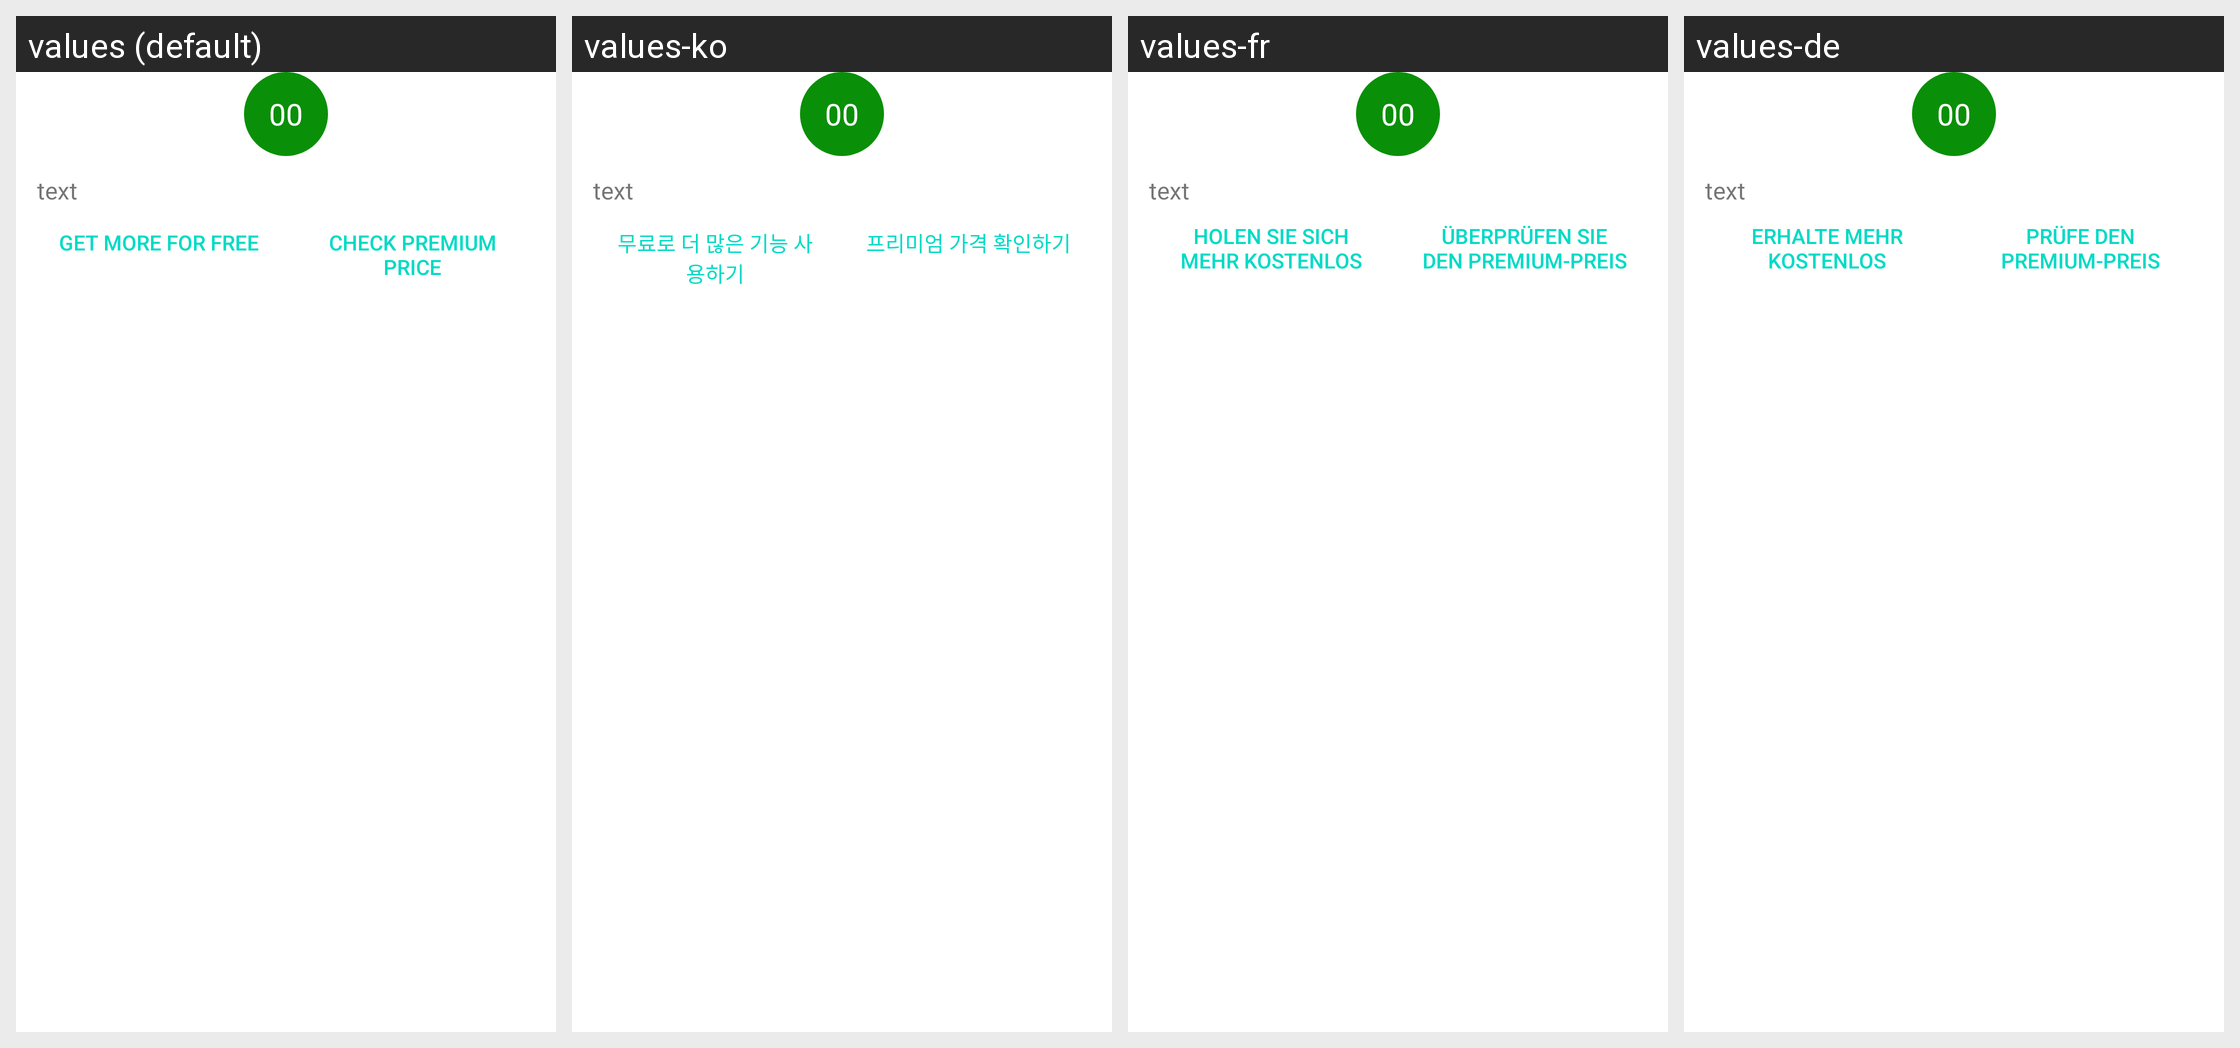

The Android screen above is rendered under several locales of the same app. Produce the string resources it draws, with the default and per-locale values.
Android screen res/layout/request_counter_dialog_layout.xml rendered under 4 locales, left to right: values (default), values-ko, values-fr, values-de. Device: Nexus 5 (rendered at 1080×1920; each locale shown at half size, 540×960, under a caption strip naming it); theme Theme.MaterialComponents.DayNight.NoActionBar.
Other locales in the repository, not shown: values-es, values-it, values-ja, values-pl, values-pt, values-ru, values-uk, values-zh.
Strings drawn on this screen, with the default value and each locale's value (text and hints the layout hard-codes, and strings that could not be matched under every locale, appear in the picture but are not listed):

get_more_for_free
  values: Get more for free
  values-ko: 무료로 더 많은 기능 사용하기
  values-fr: Holen Sie sich mehr kostenlos
  values-de: Erhalte mehr kostenlos

check_premium_price
  values: Check premium price
  values-ko: 프리미엄 가격 확인하기
  values-fr: Überprüfen Sie den Premium-Preis
  values-de: Prüfe den Premium-Preis
